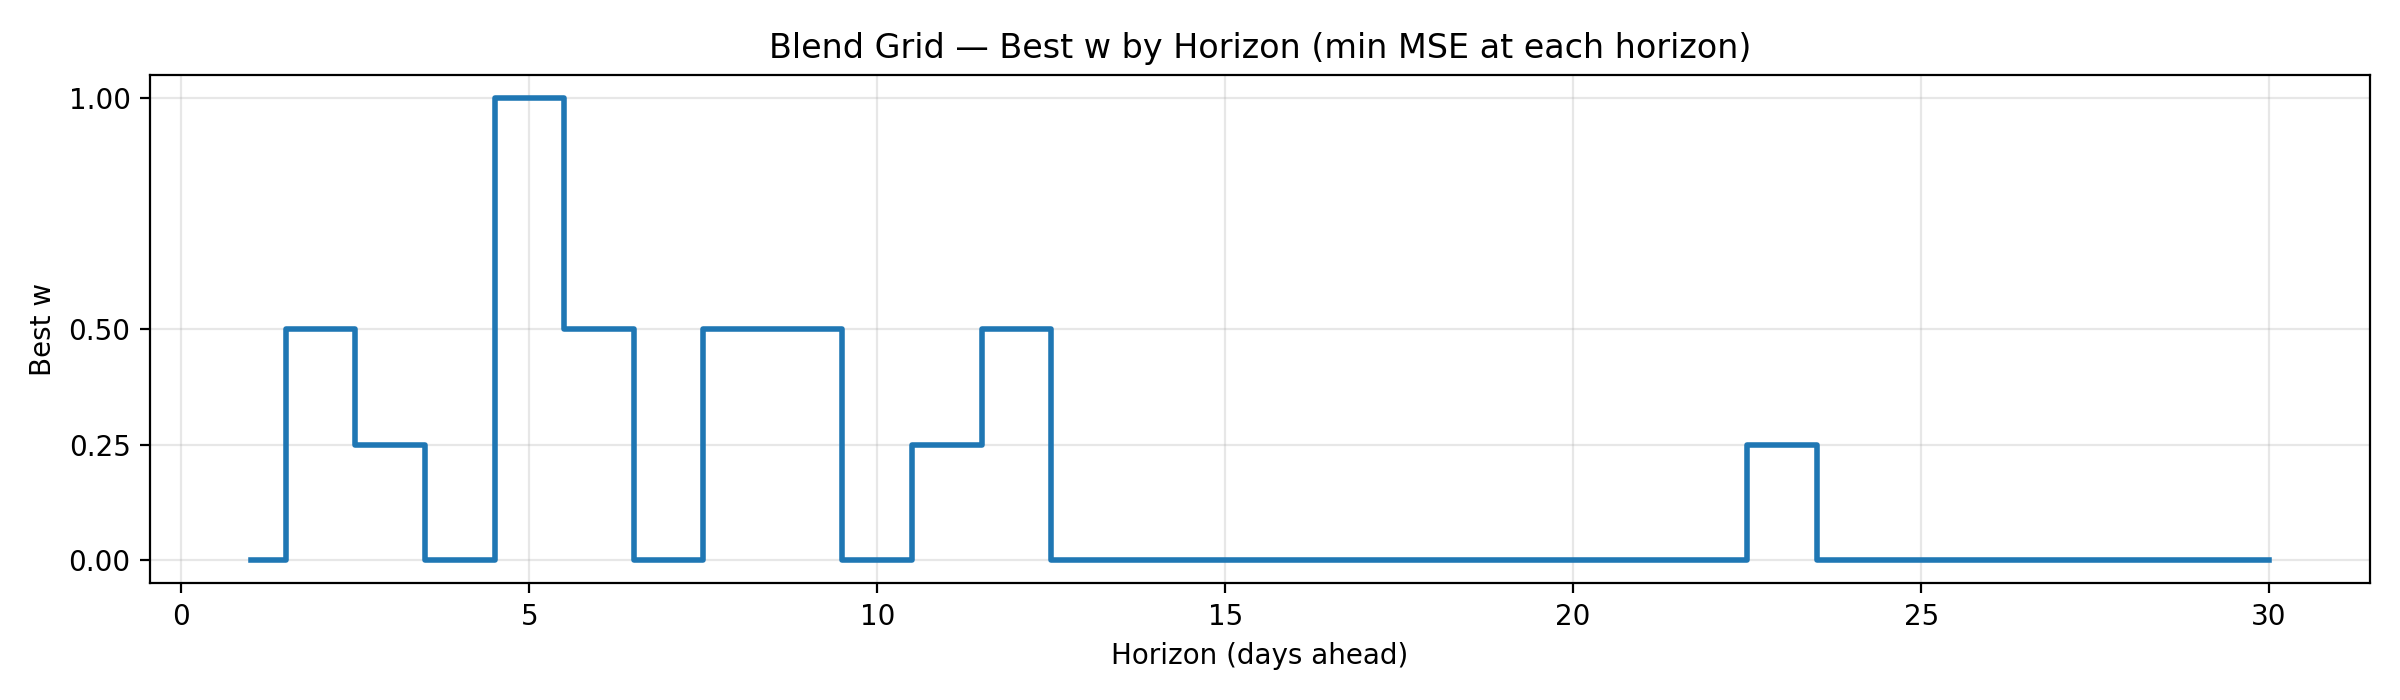

The table this chart was drawn from, first rows:
w, horizon, mse
0.0, 1, 1.852
0.5, 2, 3.184
0.25, 3, 4.522
0.0, 4, 5.971
1.0, 5, 7.133
0.5, 6, 8.96
0.0, 7, 10.36
0.5, 8, 11.83
0.5, 9, 13.1
0.0, 10, 14.3
0.25, 11, 16.03
0.5, 12, 17.27
0.0, 13, 18.54
0.0, 14, 19.77
0.0, 15, 20.83
0.0, 16, 21.45
0.0, 17, 21.83
0.0, 18, 22.17
0.0, 19, 22.36
0.0, 20, 22.57
0.0, 21, 23.08
0.0, 22, 23.37
0.25, 23, 23.43
0.0, 24, 23.53
0.0, 25, 23.77
0.0, 26, 24.24
0.0, 27, 24.51
0.0, 28, 24.82
0.0, 29, 24.82
0.0, 30, 24.86
